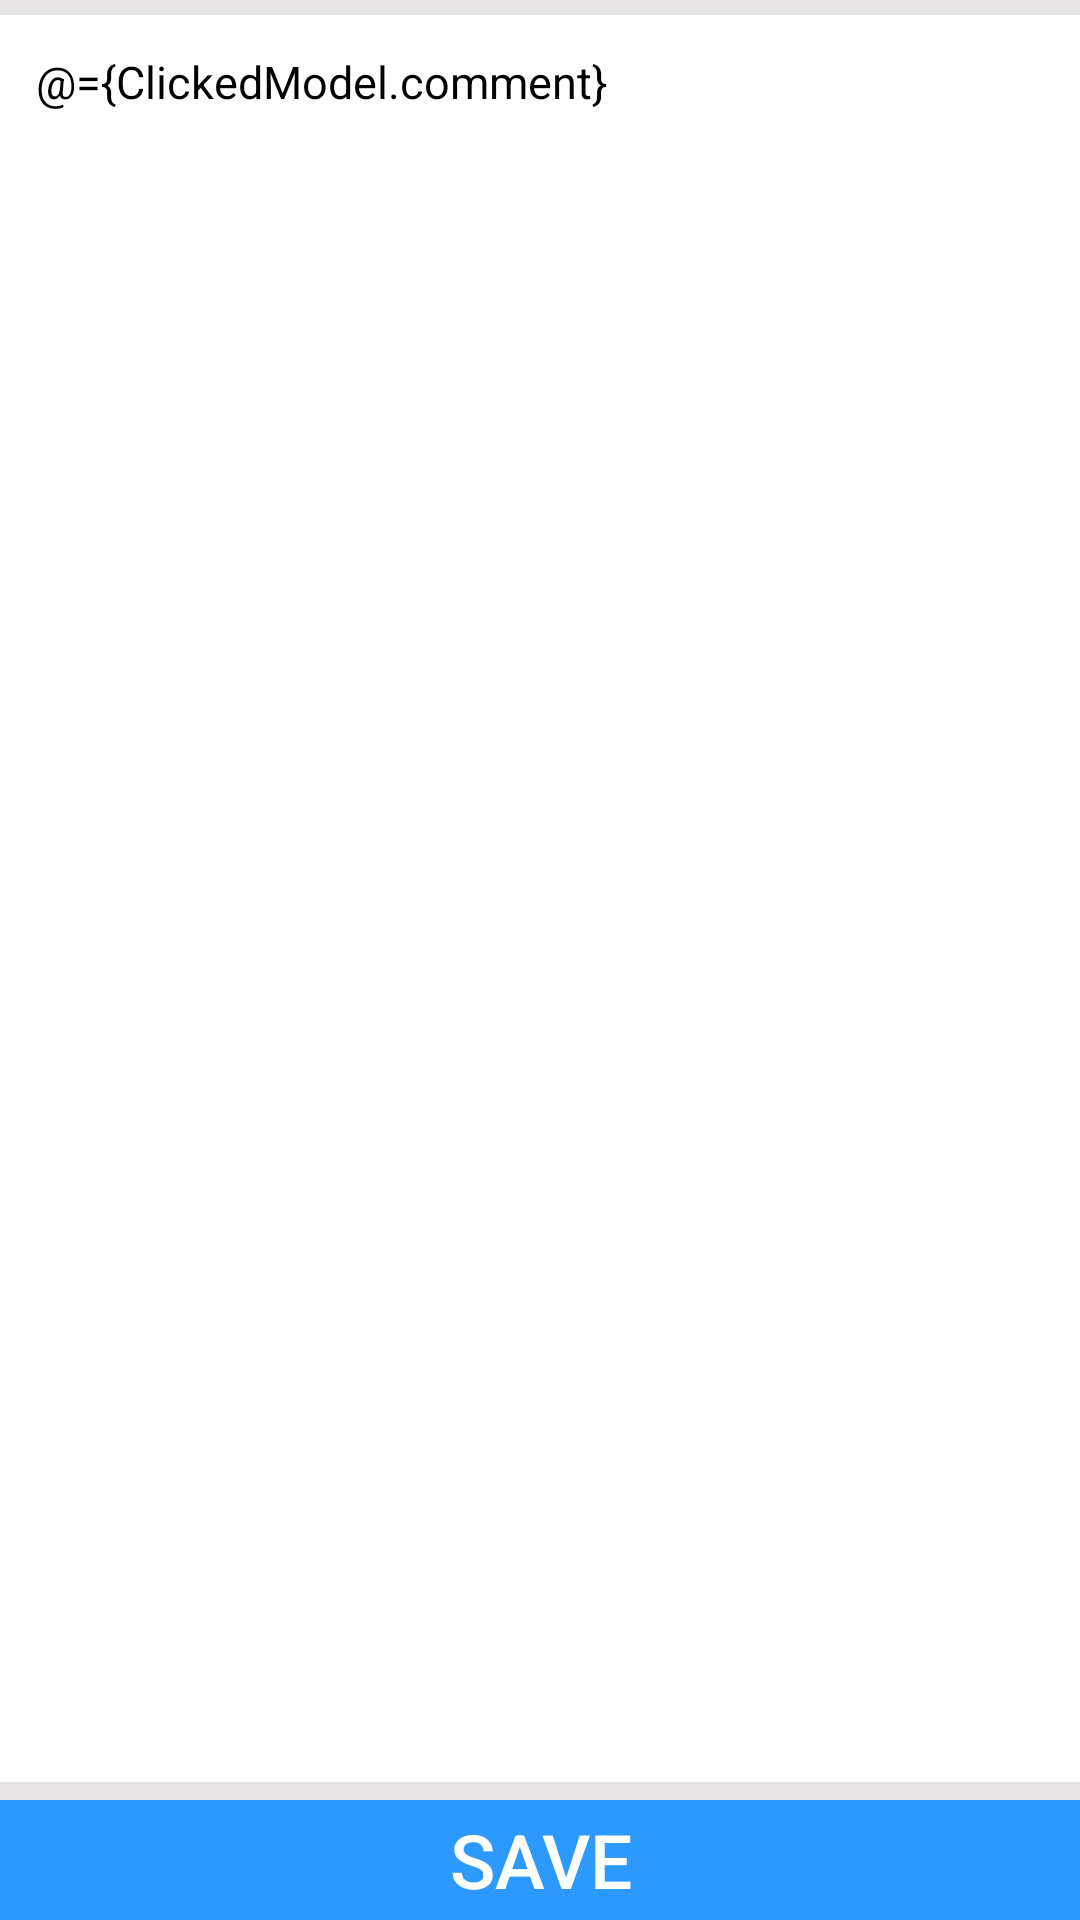

Android layout source for this screen:
<!-- AndroidManifest.xml: application theme AppThemeMain -->
<!-- res/layout/update_comment.xml -->
<?xml version="1.0" encoding="utf-8"?>
<layout xmlns:android="http://schemas.android.com/apk/res/android"
    xmlns:app="http://schemas.android.com/apk/res-auto"
    xmlns:tools="http://schemas.android.com/tools">

    <data>

        <variable
            name="ClickedModel"
            type="com.example.seniorproject.viewModels.ClickedPostViewModel" />

    </data>

    <androidx.constraintlayout.widget.ConstraintLayout
        android:id="@+id/ConstraintLayout"
        android:layout_width="match_parent"
        android:layout_height="match_parent"
        android:background="@color/BackgroundColor"
        tools:context=".MainForum.Posts.UpdateComment">

        <androidx.constraintlayout.widget.ConstraintLayout
            android:id="@+id/clupdate"
            android:layout_width="match_parent"
            android:layout_height="5dp"
            android:background="@drawable/comment_bottom_border"
            app:layout_constraintBottom_toTopOf="@+id/update_com_text"
            app:layout_constraintEnd_toEndOf="parent"
            app:layout_constraintHorizontal_bias="1.0"
            app:layout_constraintStart_toStartOf="parent"
            app:layout_constraintTop_toTopOf="parent"
            app:layout_constraintVertical_bias="0.0">

        </androidx.constraintlayout.widget.ConstraintLayout>

        <EditText
            android:id="@+id/update_com_text"
            android:layout_width="match_parent"
            android:layout_height="0dp"
            android:background="@drawable/comment_bottom_border"
            android:gravity="top"
            android:hint="@string/enter_edited_comment"
            android:importantForAutofill="no"
            android:inputType="textMultiLine|textCapSentences"
            android:maxLength="1000"
            android:paddingStart="12dp"
            android:paddingTop="12dp"
            android:paddingEnd="15dp"
            android:paddingBottom="18dp"
            android:singleLine="true"
            android:text="@={ClickedModel.comment}"
            android:textColor="@color/TextColor"
            android:textColorHint="@color/HintTextColor"
            android:textSize="15sp"
            app:layout_constraintBottom_toTopOf="@+id/update_com_btn"
            app:layout_constraintEnd_toEndOf="parent"
            app:layout_constraintHorizontal_bias="0.0"
            app:layout_constraintStart_toStartOf="parent"
            app:layout_constraintTop_toBottomOf="@+id/clupdate" />


        <Button
            android:id="@+id/update_com_btn"
            style="?android:attr/borderlessButtonStyle"
            android:layout_width="0dp"
            android:layout_height="40dp"
            android:background="@color/blue_theme"
            android:onClick="@{() -> ClickedModel.editComment()}"
            android:text="@string/done"
            android:textColor="@color/white"
            android:textSize="25sp"
            app:layout_constraintBottom_toBottomOf="parent"
            app:layout_constraintEnd_toEndOf="parent"
            app:layout_constraintHorizontal_bias="0.0"
            app:layout_constraintStart_toStartOf="parent" />


    </androidx.constraintlayout.widget.ConstraintLayout>
</layout>
<!-- resources referenced by this layout -->
<resources>
  <color name="BackgroundColor">#FFFFFF</color>
  <color name="HintTextColor">#9e9e9e</color>
  <color name="TextColor">#000000</color>
  <color name="blue_theme">#2b99fd</color>
  <color name="white">#FFFFFF</color>
  <!-- drawable comment_bottom_border (drawable) -->
  <?xml version="1.0" encoding="utf-8"?>
  <layer-list xmlns:android="http://schemas.android.com/apk/res/android" >
  
      <item android:bottom="0dp"
          android:left="-7dp"
          android:right="-7dp"
          android:top="-7dp">
          <shape android:shape="rectangle" >
              <stroke
                  android:width="6dp"
                  android:color="@color/grey" />
          </shape>
      </item>
  
  </layer-list>
  <string name="done">Save</string>
  <string name="enter_edited_comment">Enter edited comment…</string>
  <style name="AppThemeMain" parent="Theme.AppCompat.DayNight">
          <item name="colorPrimary">@color/colorPrimary</item>
          <item name="colorPrimaryDark">@color/BackgroundColor</item>
          <item name="colorAccent">@color/colorAccent</item>
          <item name="android:windowBackground">@color/BackgroundColor</item>
          <item name="android:statusBarColor">@color/colorPrimary</item>
          <item name="android:windowLightStatusBar" tools:ignore="NewApi">true</item>
          <item name="android:navigationBarColor">@color/colorPrimary</item>
          <item name="android:windowLightNavigationBar" tools:targetApi="o_mr1">true</item>
      </style>
  <color name="grey">#E6E4E4</color>
  <color name="colorPrimary">#FFFFFF</color>
  <color name="colorAccent">#2b99fd</color>
</resources>
